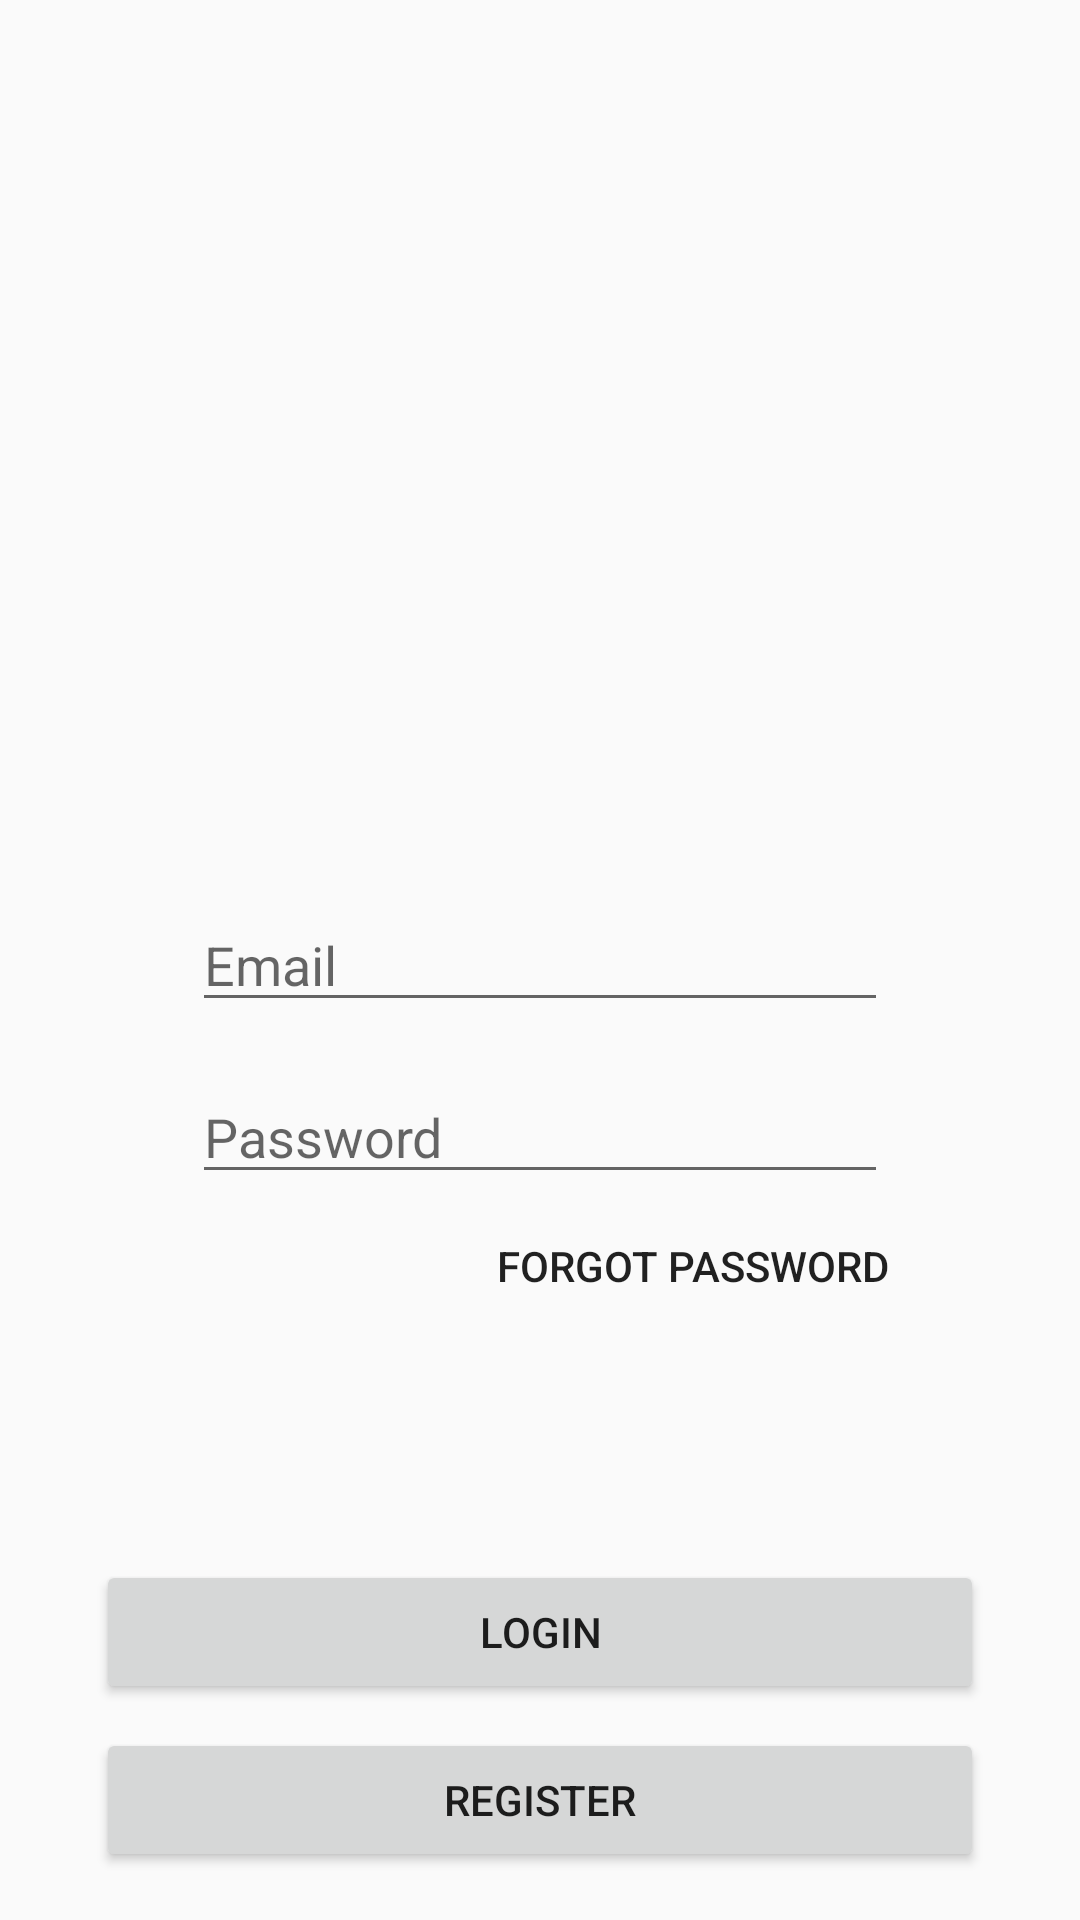

The Android layout XML behind this screen, and the referenced resources:
<!-- AndroidManifest.xml: application theme Theme.AttendXPress -->
<!-- res/layout/login.xml -->
<?xml version="1.0" encoding="utf-8"?>
<androidx.constraintlayout.widget.ConstraintLayout xmlns:android="http://schemas.android.com/apk/res/android"
    xmlns:app="http://schemas.android.com/apk/res-auto"
    xmlns:tools="http://schemas.android.com/tools"
    android:layout_width="match_parent"
    android:layout_height="match_parent">

    <Button
        android:id="@+id/bLogin"
        android:layout_width="0dp"
        android:layout_height="wrap_content"
        android:layout_marginStart="32dp"
        android:layout_marginEnd="32dp"
        android:layout_marginBottom="8dp"
        android:text="Login"
        app:layout_constraintBottom_toTopOf="@+id/bRegister"
        app:layout_constraintEnd_toEndOf="parent"
        app:layout_constraintStart_toStartOf="parent" />

    <EditText
        android:id="@+id/inputEmail"
        android:layout_width="0dp"
        android:layout_height="wrap_content"
        android:layout_marginStart="64dp"
        android:layout_marginEnd="64dp"
        android:ems="10"
        android:hint="Email"
        android:inputType="text"
        app:layout_constraintBottom_toBottomOf="parent"
        app:layout_constraintEnd_toEndOf="parent"
        app:layout_constraintStart_toStartOf="parent"
        app:layout_constraintTop_toTopOf="parent" />

    <EditText
        android:id="@+id/inputPassword"
        android:layout_width="0dp"
        android:layout_height="wrap_content"
        android:layout_marginStart="64dp"
        android:layout_marginTop="16dp"
        android:layout_marginEnd="64dp"
        android:ems="10"
        android:hint="Password"
        android:inputType="text"
        app:layout_constraintEnd_toEndOf="parent"
        app:layout_constraintStart_toStartOf="parent"
        app:layout_constraintTop_toBottomOf="@+id/inputEmail" />

    <Button
        android:id="@+id/bForgotPassword"
        android:layout_width="wrap_content"
        android:layout_height="wrap_content"
        android:text="Forgot Password"
        android:background="@drawable/none"
        app:layout_constraintEnd_toEndOf="@+id/inputPassword"
        app:layout_constraintTop_toBottomOf="@+id/inputPassword" />

    <Button
        android:id="@+id/bRegister"
        android:layout_width="0dp"
        android:layout_height="wrap_content"
        android:layout_marginStart="32dp"
        android:layout_marginEnd="32dp"
        android:layout_marginBottom="16dp"
        android:text="Register"
        app:layout_constraintBottom_toBottomOf="parent"
        app:layout_constraintEnd_toEndOf="parent"
        app:layout_constraintStart_toStartOf="parent" />

</androidx.constraintlayout.widget.ConstraintLayout>
<!-- resources referenced by this layout -->
<resources>
  <style name="Theme.AttendXPress" parent="Base.Theme.AttendXPress" />
  <style name="Base.Theme.AttendXPress" parent="Theme.AppCompat.DayNight">
          
          
      </style>
</resources>
